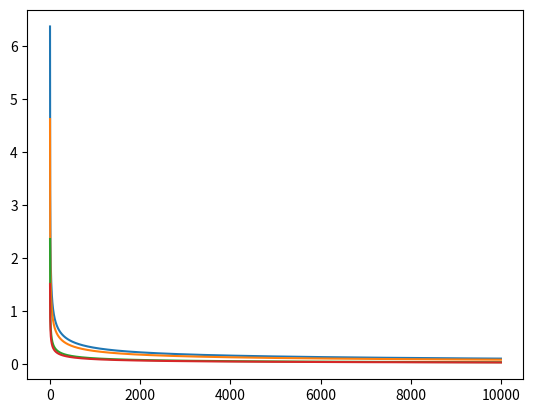

Reproduce this figure in Python.
### HW4
import numpy as np
import matplotlib.pyplot as plt

N = np.arange(10000)
d = 0.05
d_vc = 50

mHofN = N
eps = 0.05

mH = N*2
vc = np.sqrt((8/N)*np.log(4*mH/d))
mH = N
radPen = np.sqrt(2*np.log(2*N*mH)/N) + np.sqrt((2/N)*np.log(1/d)) + (1/N)
mH = N*2
parVanBro = np.sqrt((1/N)*(2*eps+np.log(6*mH/d)))
mH = np.square(N)
devroye = np.sqrt((1/(2*N))*(4*eps*(1+eps) + np.log(4*mH/d)))

plt.plot(vc)
plt.plot(radPen)
plt.plot(parVanBro)
plt.plot(devroye)


